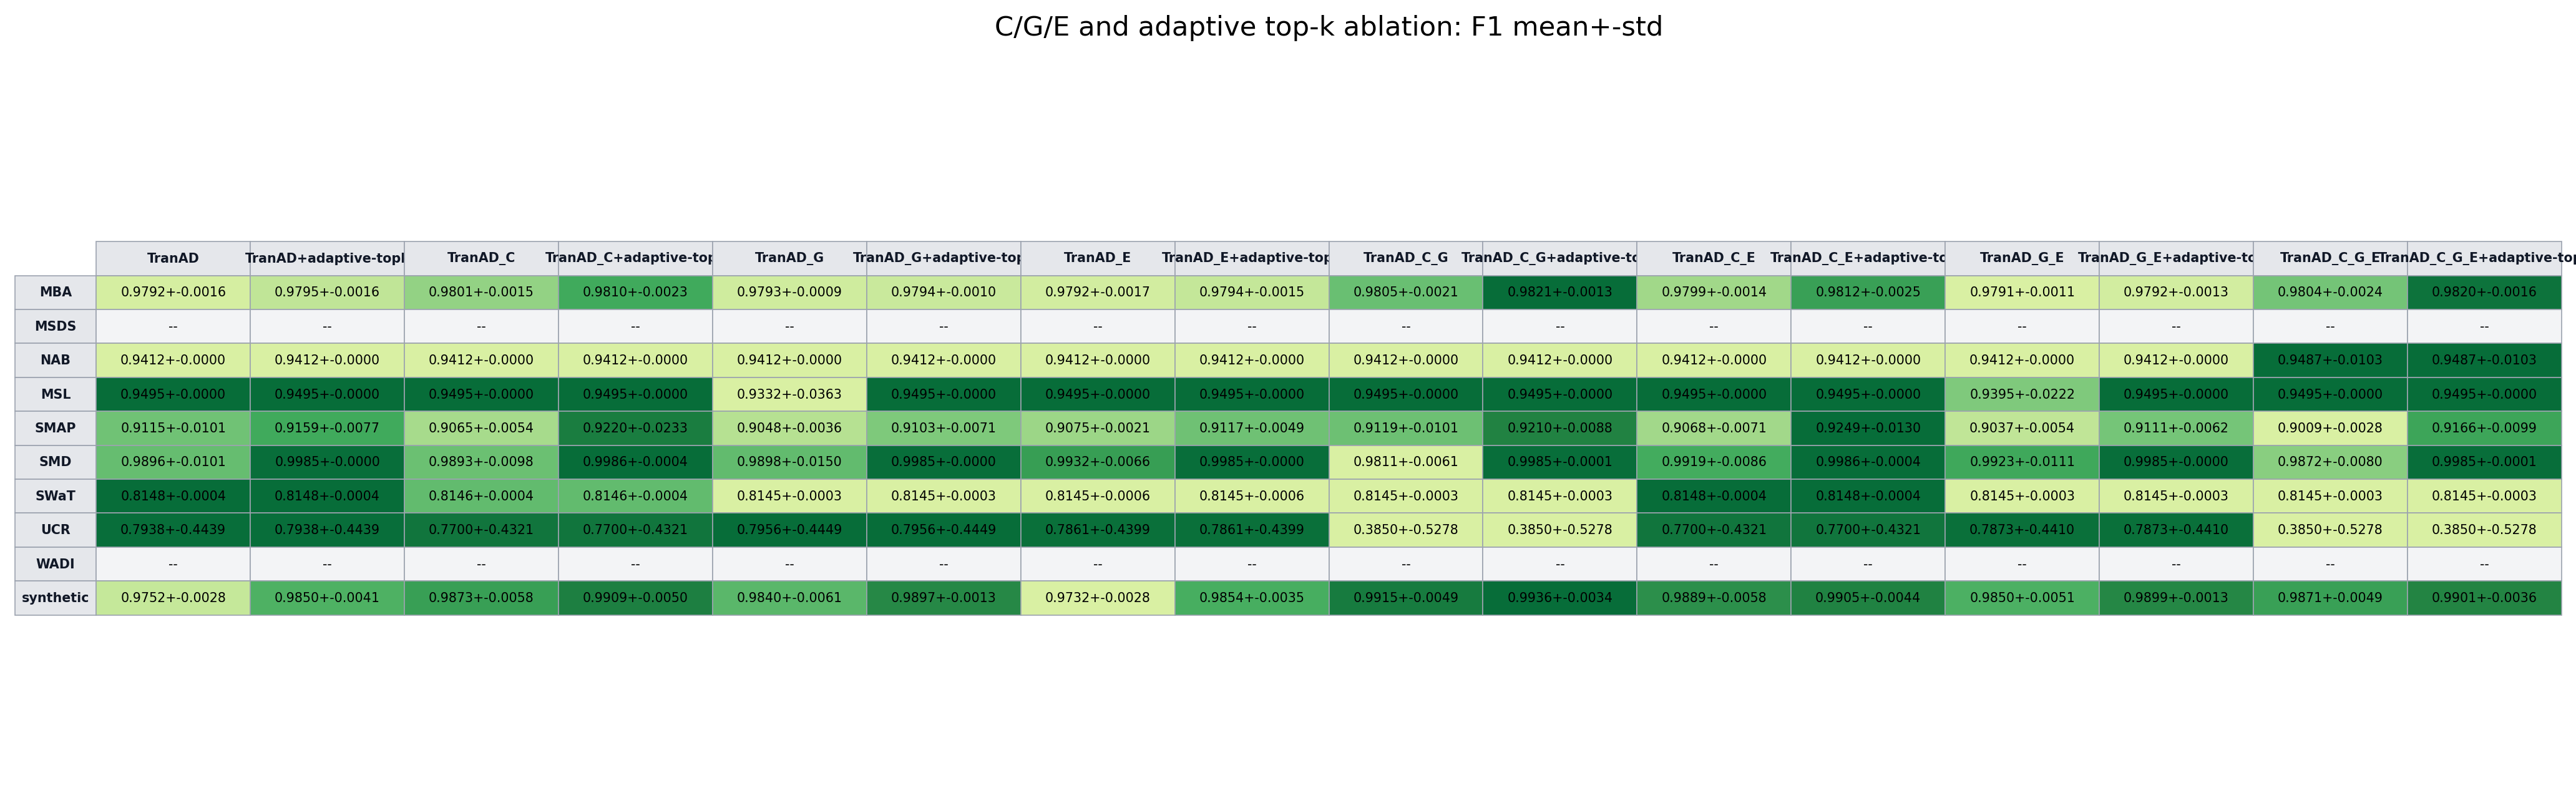

The data file committed next to this chart (first rows):
dataset, TranAD, TranAD+adaptive-topk, TranAD_C, TranAD_C+adaptive-topk, TranAD_G, TranAD_G+adaptive-topk, TranAD_E, TranAD_E+adaptive-topk, TranAD_C_G, TranAD_C_G+adaptive-topk, TranAD_C_E, TranAD_C_E+adaptive-topk, TranAD_G_E, TranAD_G_E+adaptive-topk, TranAD_C_G_E, TranAD_C_G_E+adaptive-topk
MBA, 0.9792+-0.0016, 0.9795+-0.0016, 0.9801+-0.0015, 0.9810+-0.0023, 0.9793+-0.0009, 0.9794+-0.0010, 0.9792+-0.0017, 0.9794+-0.0015, 0.9805+-0.0021, 0.9821+-0.0013, 0.9799+-0.0014, 0.9812+-0.0025, 0.9791+-0.0011, 0.9792+-0.0013, 0.9804+-0.0024, 0.9820+-0.0016
MSDS, --, --, --, --, --, --, --, --, --, --, --, --, --, --, --, --
NAB, 0.9412+-0.0000, 0.9412+-0.0000, 0.9412+-0.0000, 0.9412+-0.0000, 0.9412+-0.0000, 0.9412+-0.0000, 0.9412+-0.0000, 0.9412+-0.0000, 0.9412+-0.0000, 0.9412+-0.0000, 0.9412+-0.0000, 0.9412+-0.0000, 0.9412+-0.0000, 0.9412+-0.0000, 0.9487+-0.0103, 0.9487+-0.0103
MSL, 0.9495+-0.0000, 0.9495+-0.0000, 0.9495+-0.0000, 0.9495+-0.0000, 0.9332+-0.0363, 0.9495+-0.0000, 0.9495+-0.0000, 0.9495+-0.0000, 0.9495+-0.0000, 0.9495+-0.0000, 0.9495+-0.0000, 0.9495+-0.0000, 0.9395+-0.0222, 0.9495+-0.0000, 0.9495+-0.0000, 0.9495+-0.0000
SMAP, 0.9115+-0.0101, 0.9159+-0.0077, 0.9065+-0.0054, 0.9220+-0.0233, 0.9048+-0.0036, 0.9103+-0.0071, 0.9075+-0.0021, 0.9117+-0.0049, 0.9119+-0.0101, 0.9210+-0.0088, 0.9068+-0.0071, 0.9249+-0.0130, 0.9037+-0.0054, 0.9111+-0.0062, 0.9009+-0.0028, 0.9166+-0.0099
SMD, 0.9896+-0.0101, 0.9985+-0.0000, 0.9893+-0.0098, 0.9986+-0.0004, 0.9898+-0.0150, 0.9985+-0.0000, 0.9932+-0.0066, 0.9985+-0.0000, 0.9811+-0.0061, 0.9985+-0.0001, 0.9919+-0.0086, 0.9986+-0.0004, 0.9923+-0.0111, 0.9985+-0.0000, 0.9872+-0.0080, 0.9985+-0.0001
SWaT, 0.8148+-0.0004, 0.8148+-0.0004, 0.8146+-0.0004, 0.8146+-0.0004, 0.8145+-0.0003, 0.8145+-0.0003, 0.8145+-0.0006, 0.8145+-0.0006, 0.8145+-0.0003, 0.8145+-0.0003, 0.8148+-0.0004, 0.8148+-0.0004, 0.8145+-0.0003, 0.8145+-0.0003, 0.8145+-0.0003, 0.8145+-0.0003
UCR, 0.7938+-0.4439, 0.7938+-0.4439, 0.7700+-0.4321, 0.7700+-0.4321, 0.7956+-0.4449, 0.7956+-0.4449, 0.7861+-0.4399, 0.7861+-0.4399, 0.3850+-0.5278, 0.3850+-0.5278, 0.7700+-0.4321, 0.7700+-0.4321, 0.7873+-0.4410, 0.7873+-0.4410, 0.3850+-0.5278, 0.3850+-0.5278
WADI, --, --, --, --, --, --, --, --, --, --, --, --, --, --, --, --
synthetic, 0.9752+-0.0028, 0.9850+-0.0041, 0.9873+-0.0058, 0.9909+-0.0050, 0.9840+-0.0061, 0.9897+-0.0013, 0.9732+-0.0028, 0.9854+-0.0035, 0.9915+-0.0049, 0.9936+-0.0034, 0.9889+-0.0058, 0.9905+-0.0044, 0.9850+-0.0051, 0.9899+-0.0013, 0.9871+-0.0049, 0.9901+-0.0036
